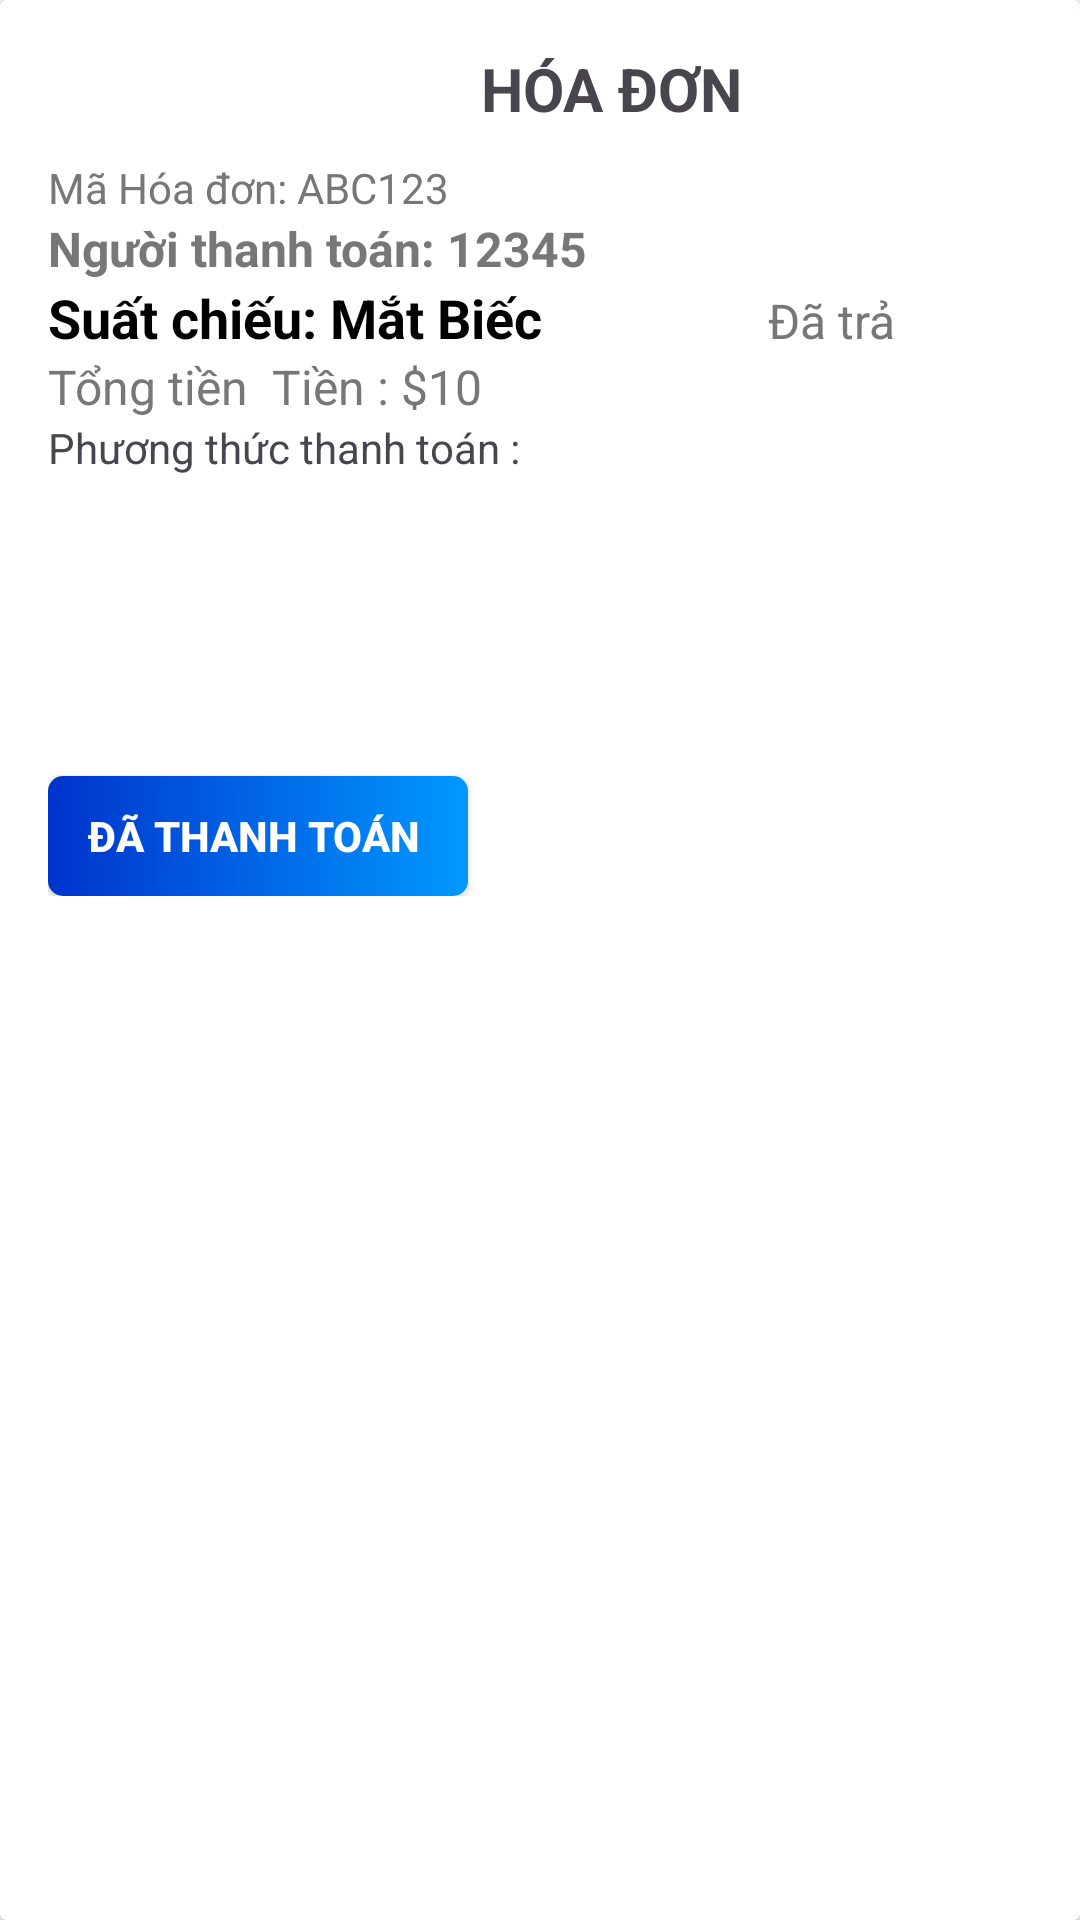

Produce the Android XML layout that renders to this screen, including the resource entries it uses.
<!-- AndroidManifest.xml: application theme Theme.DHD_Cinema -->
<!-- res/layout/itemhoadon.xml -->
<?xml version="1.0" encoding="utf-8"?>
<androidx.cardview.widget.CardView
    xmlns:android="http://schemas.android.com/apk/res/android"
    android:layout_width="match_parent"
    android:layout_height="wrap_content"
    android:layout_margin="5dp"
    >

<LinearLayout
    android:layout_width="match_parent"
    android:layout_height="wrap_content"
    android:orientation="horizontal"
>


    <LinearLayout
        android:layout_width="360dp"
        android:layout_height="wrap_content"
        android:orientation="vertical"
        android:padding="16dp">
        <TextView
            android:layout_marginStart="24dp"
            android:layout_gravity="center_horizontal"
            android:layout_width="wrap_content"
            android:layout_height="wrap_content"
            android:textSize="20dp"
            android:textStyle="bold"
            android:text="HÓA ĐƠN"/>

        
        <TextView
            android:layout_marginTop="10dp"
            android:id="@+id/tvmahd"
            android:layout_width="wrap_content"
            android:layout_height="wrap_content"
            android:text="Mã Hóa đơn: ABC123"
            android:textSize="14sp"
            android:textColor="#777"/>
        <TextView
            android:id="@+id/tvmand"
            android:layout_width="wrap_content"
            android:layout_height="wrap_content"
            android:text="Người thanh toán: 12345"
            android:textSize="16sp"
            android:textColor="#777"
            android:textStyle="bold"/>

        
        <LinearLayout
            android:layout_width="match_parent"
            android:layout_height="wrap_content"
            android:orientation="horizontal">

            <TextView
                android:id="@+id/tvsc"
                android:layout_width="195dp"
                android:layout_height="wrap_content"
                android:layout_weight="1"
                android:text="Suất chiếu: Mắt Biếc"
                android:textColor="#000"
                android:textSize="18sp"
                android:textStyle="bold" />
            <TextView
                android:id="@+id/tvTrangThai"
                android:layout_width="wrap_content"
                android:layout_height="wrap_content"
                android:layout_weight="1"
                android:text="Đã trả"
                android:textSize="16sp"
                android:textColor="#777"/>
        </LinearLayout>

        
        <LinearLayout
            android:layout_width="match_parent"
            android:layout_height="wrap_content"
            android:orientation="horizontal">

            <TextView
                android:id="@+id/tvtongtien"
                android:layout_width="0dp"
                android:layout_height="wrap_content"
                android:layout_weight="1"
                android:text="Tổng tiền  Tiền : $10"
                android:textSize="16sp"
                android:textColor="#777"/>

            <TextView
                android:id="@+id/tvNgay"
                android:layout_width="wrap_content"
                android:layout_height="wrap_content"
                android:text=""
                android:textSize="16sp"
                android:textColor="#777"/>
        </LinearLayout>
        <TextView
            android:id="@+id/tvphuongthuc"
            android:layout_width="wrap_content"
            android:layout_height="wrap_content"
            android:text="Phương thức thanh toán : "
            />

        <ImageView
            android:id="@+id/imghtt"
            android:layout_width="60dp"
            android:layout_height="90dp"
            android:layout_gravity="center_vertical"
             />
        <androidx.appcompat.widget.AppCompatButton
            android:id="@+id/btnthanhtoan"
            android:background="@drawable/buttonthanhtoan"
            android:layout_marginTop="10dp"
            android:layout_width="140dp"
            android:layout_height="40dp"
            android:textColor="@color/white"
            android:textStyle="bold"
            android:textSize="14dp"
            android:text="Đã Thanh toán "/>
    </LinearLayout>


</LinearLayout>

</androidx.cardview.widget.CardView>
<!-- resources referenced by this layout -->
<resources>
  <!-- drawable buttonthanhtoan (drawable) -->
  <?xml version="1.0" encoding="utf-8"?>
  <selector xmlns:android="http://schemas.android.com/apk/res/android">
      <item>
          <shape android:shape="rectangle">
              <corners android:radius="5dp"></corners>
              <gradient android:startColor="#0033CC" android:endColor="#0099FF"></gradient>
          </shape>
      </item>
  </selector>
  <style name="Theme.DHD_Cinema" parent="Base.Theme.DHD_Cinema" />
  <style name="Base.Theme.DHD_Cinema" parent="Theme.Material3.DayNight.NoActionBar">
          
          
      </style>
  <!-- not gathered from this repository: default colours our renderer supplied (Android Studio template values) -->
  <color name="white">#FFFFFFFF</color>
</resources>
